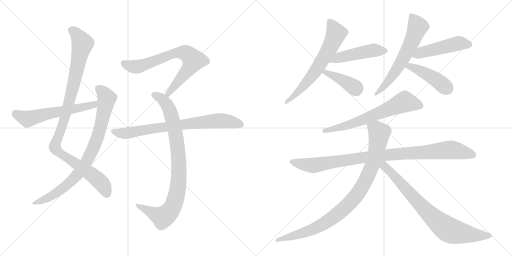
t = 0.00 s
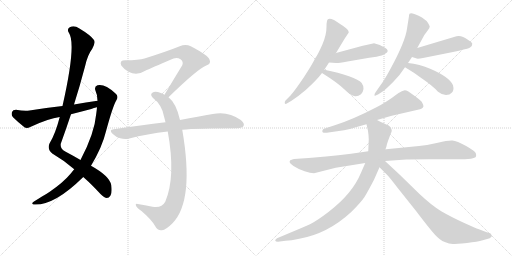
t = 2.65 s
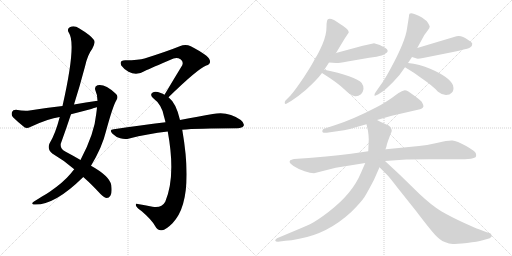
t = 5.30 s
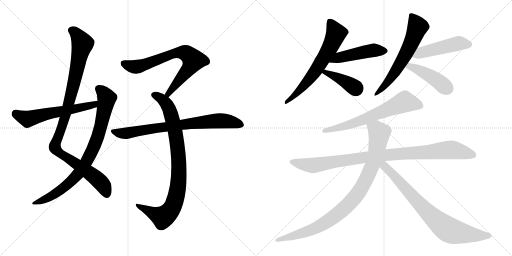
t = 7.95 s
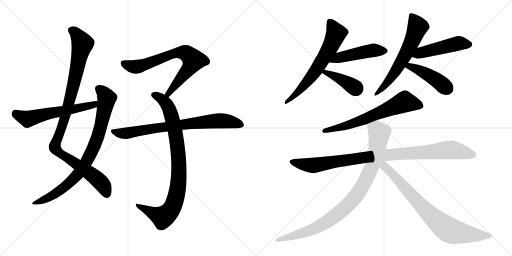
t = 10.60 s
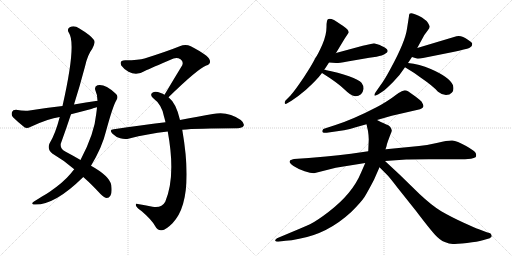
t = 13.25 s

The animated SVG that drew these frames (rendered in a browser with its animation timeline set to each time). Animation: 16 CSS @keyframes rules; one cycle of 13.25 s.

<svg version="1.1" viewBox="0 0 2048 1024" xmlns="http://www.w3.org/2000/svg">
  <g stroke="lightgray" stroke-dasharray="1,1" stroke-width="1" transform="scale(4, 4)">
    <line x1="0" y1="0" x2="256" y2="256"></line>
    <line x1="256" y1="0" x2="0" y2="256"></line>
    <line x1="128" y1="0" x2="128" y2="256"></line>
    <line x1="0" y1="128" x2="256" y2="128"></line>
    <line x1="256" y1="0" x2="512" y2="256"></line>
    <line x1="512" y1="0" x2="256" y2="256"></line>
    <line x1="384" y1="0" x2="384" y2="256"></line>
    <line x1="256" y1="128" x2="512" y2="128"></line>
  </g>
<g transform="scale(1, -1) translate(0, -850)">
   <style type="text/css">
    @keyframes keyframes0 {
      from {
       stroke: black;
       stroke-dashoffset: 1042;
       stroke-width: 128;
       }
       77% {
       animation-timing-function: step-end;
       stroke: black;
       stroke-dashoffset: 0;
       stroke-width: 128;
       }
       to {
       stroke: black;
       stroke-width: 1024;
       }
       }
       #make-me-a-hanzi-animation-0 {
         animation: keyframes0 1.097982s both;
         animation-delay: 0.000000s;
         animation-timing-function: linear;
       }
    @keyframes keyframes1 {
      from {
       stroke: black;
       stroke-dashoffset: 846;
       stroke-width: 128;
       }
       73% {
       animation-timing-function: step-end;
       stroke: black;
       stroke-dashoffset: 0;
       stroke-width: 128;
       }
       to {
       stroke: black;
       stroke-width: 1024;
       }
       }
       #make-me-a-hanzi-animation-1 {
         animation: keyframes1 0.938477s both;
         animation-delay: 1.097982s;
         animation-timing-function: linear;
       }
    @keyframes keyframes2 {
      from {
       stroke: black;
       stroke-dashoffset: 593;
       stroke-width: 128;
       }
       66% {
       animation-timing-function: step-end;
       stroke: black;
       stroke-dashoffset: 0;
       stroke-width: 128;
       }
       to {
       stroke: black;
       stroke-width: 1024;
       }
       }
       #make-me-a-hanzi-animation-2 {
         animation: keyframes2 0.732585s both;
         animation-delay: 2.036459s;
         animation-timing-function: linear;
       }
    @keyframes keyframes3 {
      from {
       stroke: black;
       stroke-dashoffset: 734;
       stroke-width: 128;
       }
       70% {
       animation-timing-function: step-end;
       stroke: black;
       stroke-dashoffset: 0;
       stroke-width: 128;
       }
       to {
       stroke: black;
       stroke-width: 1024;
       }
       }
       #make-me-a-hanzi-animation-3 {
         animation: keyframes3 0.847331s both;
         animation-delay: 2.769044s;
         animation-timing-function: linear;
       }
    @keyframes keyframes4 {
      from {
       stroke: black;
       stroke-dashoffset: 904;
       stroke-width: 128;
       }
       75% {
       animation-timing-function: step-end;
       stroke: black;
       stroke-dashoffset: 0;
       stroke-width: 128;
       }
       to {
       stroke: black;
       stroke-width: 1024;
       }
       }
       #make-me-a-hanzi-animation-4 {
         animation: keyframes4 0.985677s both;
         animation-delay: 3.616375s;
         animation-timing-function: linear;
       }
    @keyframes keyframes5 {
      from {
       stroke: black;
       stroke-dashoffset: 773;
       stroke-width: 128;
       }
       72% {
       animation-timing-function: step-end;
       stroke: black;
       stroke-dashoffset: 0;
       stroke-width: 128;
       }
       to {
       stroke: black;
       stroke-width: 1024;
       }
       }
       #make-me-a-hanzi-animation-5 {
         animation: keyframes5 0.879069s both;
         animation-delay: 4.602052s;
         animation-timing-function: linear;
       }
    @keyframes keyframes6 {
      from {
       stroke: black;
       stroke-dashoffset: 652;
       stroke-width: 128;
       }
       68% {
       animation-timing-function: step-end;
       stroke: black;
       stroke-dashoffset: 0;
       stroke-width: 128;
       }
       to {
       stroke: black;
       stroke-width: 1024;
       }
       }
       #make-me-a-hanzi-animation-6 {
         animation: keyframes6 0.780599s both;
         animation-delay: 5.481121s;
         animation-timing-function: linear;
       }
    @keyframes keyframes7 {
      from {
       stroke: black;
       stroke-dashoffset: 477;
       stroke-width: 128;
       }
       61% {
       animation-timing-function: step-end;
       stroke: black;
       stroke-dashoffset: 0;
       stroke-width: 128;
       }
       to {
       stroke: black;
       stroke-width: 1024;
       }
       }
       #make-me-a-hanzi-animation-7 {
         animation: keyframes7 0.638184s both;
         animation-delay: 6.261720s;
         animation-timing-function: linear;
       }
    @keyframes keyframes8 {
      from {
       stroke: black;
       stroke-dashoffset: 399;
       stroke-width: 128;
       }
       56% {
       animation-timing-function: step-end;
       stroke: black;
       stroke-dashoffset: 0;
       stroke-width: 128;
       }
       to {
       stroke: black;
       stroke-width: 1024;
       }
       }
       #make-me-a-hanzi-animation-8 {
         animation: keyframes8 0.574707s both;
         animation-delay: 6.899904s;
         animation-timing-function: linear;
       }
    @keyframes keyframes9 {
      from {
       stroke: black;
       stroke-dashoffset: 629;
       stroke-width: 128;
       }
       67% {
       animation-timing-function: step-end;
       stroke: black;
       stroke-dashoffset: 0;
       stroke-width: 128;
       }
       to {
       stroke: black;
       stroke-width: 1024;
       }
       }
       #make-me-a-hanzi-animation-9 {
         animation: keyframes9 0.761882s both;
         animation-delay: 7.474611s;
         animation-timing-function: linear;
       }
    @keyframes keyframes10 {
      from {
       stroke: black;
       stroke-dashoffset: 487;
       stroke-width: 128;
       }
       61% {
       animation-timing-function: step-end;
       stroke: black;
       stroke-dashoffset: 0;
       stroke-width: 128;
       }
       to {
       stroke: black;
       stroke-width: 1024;
       }
       }
       #make-me-a-hanzi-animation-10 {
         animation: keyframes10 0.646322s both;
         animation-delay: 8.236493s;
         animation-timing-function: linear;
       }
    @keyframes keyframes11 {
      from {
       stroke: black;
       stroke-dashoffset: 443;
       stroke-width: 128;
       }
       59% {
       animation-timing-function: step-end;
       stroke: black;
       stroke-dashoffset: 0;
       stroke-width: 128;
       }
       to {
       stroke: black;
       stroke-width: 1024;
       }
       }
       #make-me-a-hanzi-animation-11 {
         animation: keyframes11 0.610514s both;
         animation-delay: 8.882815s;
         animation-timing-function: linear;
       }
    @keyframes keyframes12 {
      from {
       stroke: black;
       stroke-dashoffset: 660;
       stroke-width: 128;
       }
       68% {
       animation-timing-function: step-end;
       stroke: black;
       stroke-dashoffset: 0;
       stroke-width: 128;
       }
       to {
       stroke: black;
       stroke-width: 1024;
       }
       }
       #make-me-a-hanzi-animation-12 {
         animation: keyframes12 0.787109s both;
         animation-delay: 9.493329s;
         animation-timing-function: linear;
       }
    @keyframes keyframes13 {
      from {
       stroke: black;
       stroke-dashoffset: 991;
       stroke-width: 128;
       }
       76% {
       animation-timing-function: step-end;
       stroke: black;
       stroke-dashoffset: 0;
       stroke-width: 128;
       }
       to {
       stroke: black;
       stroke-width: 1024;
       }
       }
       #make-me-a-hanzi-animation-13 {
         animation: keyframes13 1.056478s both;
         animation-delay: 10.280438s;
         animation-timing-function: linear;
       }
    @keyframes keyframes14 {
      from {
       stroke: black;
       stroke-dashoffset: 948;
       stroke-width: 128;
       }
       76% {
       animation-timing-function: step-end;
       stroke: black;
       stroke-dashoffset: 0;
       stroke-width: 128;
       }
       to {
       stroke: black;
       stroke-width: 1024;
       }
       }
       #make-me-a-hanzi-animation-14 {
         animation: keyframes14 1.021484s both;
         animation-delay: 11.336916s;
         animation-timing-function: linear;
       }
    @keyframes keyframes15 {
      from {
       stroke: black;
       stroke-dashoffset: 793;
       stroke-width: 128;
       }
       72% {
       animation-timing-function: step-end;
       stroke: black;
       stroke-dashoffset: 0;
       stroke-width: 128;
       }
       to {
       stroke: black;
       stroke-width: 1024;
       }
       }
       #make-me-a-hanzi-animation-15 {
         animation: keyframes15 0.895345s both;
         animation-delay: 12.358400s;
         animation-timing-function: linear;
       }
</style>
<path d="M 333.0 142.0 Q 364.0 115.0 402.0 74.0 Q 418.0 59.0 427.0 58.0 Q 436.0 58.0 442.0 68.0 Q 449.0 78.0 445.0 110.0 Q 438.0 146.0 364.0 187.0 L 322.0 210.0 Q 295.0 226.0 261.0 244.0 Q 240.0 254.0 243.0 275.0 Q 264.0 333.0 284.0 393.0 L 296.0 432.0 Q 320.0 508.0 340.0 584.0 Q 350.0 630.0 369.0 655.0 Q 382.0 677.0 376.0 690.0 Q 363.0 709.0 316.0 737.0 Q 297.0 750.0 279.0 741.0 Q 266.0 734.0 276.0 718.0 Q 306.0 673.0 250.0 426.0 L 239.0 382.0 Q 221.0 313.0 198.0 276.0 Q 188.0 254.0 209.0 236.0 Q 257.0 208.0 297.0 173.0 L 333.0 142.0 Z" fill="lightgray"></path> 
<path d="M 297.0 173.0 Q 290.0 166.0 284.0 157.0 Q 253.0 120.0 199.0 83.0 Q 186.0 74.0 168.0 64.0 Q 152.0 54.0 136.0 44.0 Q 123.0 35.0 134.0 32.0 Q 215.0 26.0 330.0 139.0 Q 331.0 140.0 333.0 142.0 L 364.0 187.0 Q 409.0 262.0 424.0 325.0 Q 452.0 428.0 466.0 450.0 Q 476.0 466.0 461.0 477.0 Q 419.0 516.0 390.0 509.0 Q 377.0 505.0 381.0 490.0 Q 390.0 471.0 390.0 447.0 L 388.0 421.0 Q 387.0 409.0 385.0 395.0 Q 378.0 316.0 322.0 210.0 L 297.0 173.0 Z" fill="lightgray"></path> 
<path d="M 390.0 447.0 Q 344.0 441.0 296.0 432.0 L 250.0 426.0 Q 186.0 419.0 118.0 408.0 Q 97.0 405.0 64.0 411.0 Q 51.0 411.0 48.0 402.0 Q 44.0 390.0 52.0 381.0 Q 71.0 362.0 99.0 340.0 Q 109.0 336.0 121.0 342.0 Q 193.0 376.0 239.0 382.0 L 284.0 393.0 Q 323.0 403.0 365.0 414.0 Q 375.0 418.0 388.0 421.0 C 417.0 429.0 420.0 451.0 390.0 447.0 Z" fill="lightgray"></path> 
<path d="M 674.0 461.0 Q 791.0 575.0 825.0 588.0 Q 846.0 595.0 838.0 612.0 Q 834.0 628.0 763.0 665.0 Q 742.0 675.0 719.0 665.0 Q 664.0 643.0 578.0 616.0 Q 556.0 609.0 501.0 609.0 Q 476.0 609.0 485.0 588.0 Q 494.0 575.0 514.0 563.0 Q 547.0 545.0 581.0 567.0 Q 600.0 576.0 694.0 616.0 Q 709.0 622.0 722.0 613.0 Q 735.0 604.0 729.0 589.0 Q 696.0 535.0 658.0 471.0 C 643.0 445.0 652.0 440.0 674.0 461.0 Z" fill="lightgray"></path> 
<path d="M 720.0 370.0 Q 705.0 437.0 674.0 461.0 L 658.0 471.0 Q 651.0 475.0 643.0 478.0 Q 621.0 487.0 611.0 480.0 Q 598.0 473.0 611.0 459.0 Q 648.0 431.0 656.0 384.0 Q 659.0 374.0 662.0 361.0 L 671.0 324.0 Q 704.0 144.0 661.0 43.0 Q 646.0 16.0 610.0 23.0 Q 579.0 29.0 551.0 34.0 Q 539.0 37.0 545.0 25.0 Q 549.0 18.0 567.0 5.0 Q 607.0 -29.0 621.0 -55.0 Q 631.0 -74.0 648.0 -71.0 Q 663.0 -70.0 690.0 -43.0 Q 778.0 47.0 729.0 331.0 L 720.0 370.0 Z" fill="lightgray"></path> 
<path d="M 729.0 331.0 Q 786.0 337.0 950.0 337.0 Q 969.0 338.0 974.0 346.0 Q 980.0 356.0 963.0 370.0 Q 912.0 407.0 851.0 394.0 Q 796.0 385.0 720.0 370.0 L 662.0 361.0 Q 565.0 349.0 455.0 333.0 Q 434.0 332.0 450.0 315.0 Q 463.0 302.0 481.0 297.0 Q 500.0 291.0 517.0 296.0 Q 589.0 315.0 671.0 324.0 L 729.0 331.0 Z" fill="lightgray"></path> 
<path d="M 1344.0 638.0 L 1379.0 696.0 L 1395.0 720.0 Q 1395.0 731.0 1374.0 745.0 Q 1369.0 749.0 1336.0 770.0 Q 1320.0 777.0 1314.0 774.0 Q 1306.0 774.0 1306.0 742.0 Q 1306.0 710.0 1289.5 672.5 Q 1273.0 635.0 1262.0 619.0 Q 1246.0 587.0 1215.5 541.5 Q 1185.0 496.0 1162.0 468.0 L 1142.0 448.0 Q 1138.0 441.0 1139.0 437.0 Q 1141.0 432.0 1149.0 437.0 L 1166.0 447.0 Q 1195.0 466.0 1224.0 491.0 Q 1268.0 531.0 1288.0 558.0 L 1297.0 571.0 Q 1306.0 584.0 1316.0 600.0 L 1344.0 638.0 Z" fill="lightgray"></path> 
<path d="M 1496.0 677.0 Q 1493.0 677.0 1451.0 667.0 L 1344.0 638.0 C 1315.0 630.0 1286.0 602.0 1316.0 600.0 L 1344.0 598.0 Q 1350.0 597.0 1390.0 604.0 L 1477.0 619.0 L 1506.0 623.0 Q 1531.0 628.0 1539.0 634.0 Q 1563.0 645.0 1539.0 660.0 Q 1521.0 669.0 1516.0 671.0 L 1496.0 677.0 Z" fill="lightgray"></path> 
<path d="M 1288.0 558.0 Q 1349.0 520.0 1377.0 493.0 Q 1405.0 466.0 1417.0 466.0 Q 1431.0 463.0 1444.0 473.0 Q 1452.0 481.0 1454.0 494.0 Q 1455.0 507.0 1446.0 519.0 Q 1436.0 530.0 1396.0 545.0 Q 1355.0 560.0 1297.0 571.0 C 1268.0 577.0 1263.0 574.0 1288.0 558.0 Z" fill="lightgray"></path> 
<path d="M 1632.0 598.0 L 1648.0 622.0 L 1669.0 658.0 L 1693.0 702.0 Q 1695.0 708.0 1707.0 723.0 L 1717.0 737.0 L 1719.0 744.0 Q 1719.0 746.0 1711.5 759.0 Q 1704.0 772.0 1674.5 787.0 Q 1645.0 802.0 1638.0 795.0 L 1636.0 789.0 L 1636.0 786.0 L 1628.0 735.0 Q 1621.0 683.0 1562.0 575.0 Q 1539.0 532.0 1524.0 512.0 L 1503.0 482.0 Q 1496.0 472.0 1498.0 468.5 Q 1500.0 465.0 1512.0 472.0 L 1532.0 485.0 Q 1543.0 493.0 1572.5 522.5 Q 1602.0 552.0 1620.0 581.0 L 1632.0 598.0 Z" fill="lightgray"></path> 
<path d="M 1648.0 622.0 L 1664.0 617.0 Q 1668.0 613.0 1692.0 618.0 L 1812.0 642.0 Q 1865.0 654.0 1877.0 658.0 Q 1883.0 662.0 1887.0 666.0 Q 1889.0 674.0 1889.0 675.0 Q 1889.0 680.0 1873.0 690.0 Q 1845.0 711.0 1826.0 705.0 L 1669.0 658.0 C 1640.0 649.0 1619.0 631.0 1648.0 622.0 Z" fill="lightgray"></path> 
<path d="M 1620.0 581.0 Q 1656.0 560.0 1685.0 538.0 Q 1732.0 506.0 1752.0 483.0 Q 1768.0 470.0 1784.0 470.0 Q 1799.0 470.0 1808.0 480.0 Q 1817.0 489.0 1812.0 509.0 Q 1799.0 541.0 1723.0 574.0 Q 1677.0 594.0 1632.0 598.0 C 1602.0 601.0 1594.0 596.0 1620.0 581.0 Z" fill="lightgray"></path> 
<path d="M 1607.0 485.0 Q 1599.0 482.0 1572.5 462.5 Q 1546.0 443.0 1504.0 420.0 Q 1413.0 373.0 1342.0 350.0 L 1299.0 336.0 Q 1292.0 335.0 1290.0 329.0 Q 1285.0 317.0 1307.0 319.0 L 1376.0 329.0 Q 1400.0 334.0 1423.0 341.0 L 1466.0 353.0 L 1508.0 370.0 L 1567.0 387.0 L 1680.0 413.0 Q 1697.0 418.0 1693.0 430.0 Q 1692.0 433.0 1686.0 444.0 Q 1684.0 447.0 1659.0 466.0 L 1632.0 485.0 Q 1625.0 489.0 1619.0 489.0 L 1607.0 485.0 Z" fill="lightgray"></path> 
<path d="M 1473.0 245.0 L 1404.0 235.0 Q 1353.0 228.0 1304.0 224.0 L 1235.0 218.0 L 1176.0 214.0 Q 1160.0 210.0 1160.0 207.0 Q 1153.0 200.0 1174.0 186.5 Q 1195.0 173.0 1218.5 165.0 Q 1242.0 157.0 1256.0 157.0 L 1343.0 179.0 L 1461.0 198.0 L 1540.0 206.0 L 1625.0 212.0 Q 1632.0 213.0 1714.0 213.0 L 1836.0 213.0 Q 1860.0 213.0 1884.0 215.0 Q 1897.0 218.0 1902.0 221.0 Q 1906.0 225.0 1904.0 235.0 Q 1902.0 245.0 1864.5 266.0 Q 1827.0 287.0 1809.5 288.0 Q 1792.0 289.0 1751.5 279.5 Q 1711.0 270.0 1676.0 266.0 L 1544.0 253.0 L 1473.0 245.0 Z" fill="lightgray"></path> 
<path d="M 1466.0 353.0 L 1472.0 326.0 Q 1474.0 315.0 1475.0 292.0 L 1473.0 245.0 L 1461.0 198.0 L 1444.0 159.0 Q 1410.0 76.0 1315.0 3.0 Q 1268.0 -33.0 1240.0 -47.0 Q 1211.0 -60.0 1158.0 -82.0 L 1108.0 -103.0 Q 1099.0 -109.0 1101.0 -113.0 Q 1102.0 -117.0 1112.0 -117.0 L 1142.0 -113.0 Q 1164.0 -112.0 1197.0 -105.0 Q 1311.0 -85.0 1406.0 3.0 Q 1444.0 41.0 1458.0 62.0 Q 1471.0 83.0 1496.0 131.0 L 1518.0 181.0 L 1546.0 265.0 Q 1547.0 273.0 1552.0 286.0 L 1562.0 313.0 Q 1568.0 325.0 1567.0 329.0 Q 1563.0 346.0 1548.0 351.0 Q 1542.0 353.0 1508.0 370.0 C 1481.0 383.0 1459.0 382.0 1466.0 353.0 Z" fill="lightgray"></path> 
<path d="M 1518.0 181.0 L 1548.0 151.0 Q 1558.0 141.0 1591.0 98.0 L 1665.0 5.0 Q 1719.0 -66.0 1740.0 -89.0 Q 1760.0 -111.0 1779.0 -118.0 Q 1797.0 -125.0 1811.0 -126.0 Q 1824.0 -126.0 1868.0 -122.0 Q 1911.0 -117.0 1931.0 -111.0 L 1959.0 -103.0 L 1961.0 -101.0 Q 1973.0 -95.0 1961.0 -83.0 L 1947.0 -79.0 L 1913.0 -66.0 Q 1906.0 -64.0 1855.0 -41.0 Q 1803.0 -17.0 1765.0 5.0 Q 1727.0 28.0 1678.0 74.0 L 1598.0 152.0 L 1540.0 206.0 C 1518.0 226.0 1493.0 206.0 1518.0 181.0 Z" fill="lightgray"></path> 
      <clipPath id="make-me-a-hanzi-clip-0">
      <path d="M 333.0 142.0 Q 364.0 115.0 402.0 74.0 Q 418.0 59.0 427.0 58.0 Q 436.0 58.0 442.0 68.0 Q 449.0 78.0 445.0 110.0 Q 438.0 146.0 364.0 187.0 L 322.0 210.0 Q 295.0 226.0 261.0 244.0 Q 240.0 254.0 243.0 275.0 Q 264.0 333.0 284.0 393.0 L 296.0 432.0 Q 320.0 508.0 340.0 584.0 Q 350.0 630.0 369.0 655.0 Q 382.0 677.0 376.0 690.0 Q 363.0 709.0 316.0 737.0 Q 297.0 750.0 279.0 741.0 Q 266.0 734.0 276.0 718.0 Q 306.0 673.0 250.0 426.0 L 239.0 382.0 Q 221.0 313.0 198.0 276.0 Q 188.0 254.0 209.0 236.0 Q 257.0 208.0 297.0 173.0 L 333.0 142.0 Z" fill="lightgray"></path>
      </clipPath>
      <path clip-path="url(#make-me-a-hanzi-clip-0)" d="M 285.0 728.0 L 310.0 709.0 L 330.0 673.0 L 267.0 405.0 L 219.0 261.0 L 238.0 238.0 L 389.0 134.0 L 414.0 106.0 L 427.0 73.0 " fill="none" id="make-me-a-hanzi-animation-0" stroke-dasharray="914 1828" stroke-linecap="round"></path>

      <clipPath id="make-me-a-hanzi-clip-1">
      <path d="M 297.0 173.0 Q 290.0 166.0 284.0 157.0 Q 253.0 120.0 199.0 83.0 Q 186.0 74.0 168.0 64.0 Q 152.0 54.0 136.0 44.0 Q 123.0 35.0 134.0 32.0 Q 215.0 26.0 330.0 139.0 Q 331.0 140.0 333.0 142.0 L 364.0 187.0 Q 409.0 262.0 424.0 325.0 Q 452.0 428.0 466.0 450.0 Q 476.0 466.0 461.0 477.0 Q 419.0 516.0 390.0 509.0 Q 377.0 505.0 381.0 490.0 Q 390.0 471.0 390.0 447.0 L 388.0 421.0 Q 387.0 409.0 385.0 395.0 Q 378.0 316.0 322.0 210.0 L 297.0 173.0 Z" fill="lightgray"></path>
      </clipPath>
      <path clip-path="url(#make-me-a-hanzi-clip-1)" d="M 393.0 496.0 L 420.0 470.0 L 427.0 456.0 L 425.0 444.0 L 390.0 301.0 L 341.0 195.0 L 307.0 147.0 L 263.0 105.0 L 209.0 67.0 L 140.0 37.0 " fill="none" id="make-me-a-hanzi-animation-1" stroke-dasharray="718 1436" stroke-linecap="round"></path>

      <clipPath id="make-me-a-hanzi-clip-2">
      <path d="M 390.0 447.0 Q 344.0 441.0 296.0 432.0 L 250.0 426.0 Q 186.0 419.0 118.0 408.0 Q 97.0 405.0 64.0 411.0 Q 51.0 411.0 48.0 402.0 Q 44.0 390.0 52.0 381.0 Q 71.0 362.0 99.0 340.0 Q 109.0 336.0 121.0 342.0 Q 193.0 376.0 239.0 382.0 L 284.0 393.0 Q 323.0 403.0 365.0 414.0 Q 375.0 418.0 388.0 421.0 C 417.0 429.0 420.0 451.0 390.0 447.0 Z" fill="lightgray"></path>
      </clipPath>
      <path clip-path="url(#make-me-a-hanzi-clip-2)" d="M 62.0 397.0 L 110.0 374.0 L 376.0 431.0 L 383.0 441.0 " fill="none" id="make-me-a-hanzi-animation-2" stroke-dasharray="465 930" stroke-linecap="round"></path>

      <clipPath id="make-me-a-hanzi-clip-3">
      <path d="M 674.0 461.0 Q 791.0 575.0 825.0 588.0 Q 846.0 595.0 838.0 612.0 Q 834.0 628.0 763.0 665.0 Q 742.0 675.0 719.0 665.0 Q 664.0 643.0 578.0 616.0 Q 556.0 609.0 501.0 609.0 Q 476.0 609.0 485.0 588.0 Q 494.0 575.0 514.0 563.0 Q 547.0 545.0 581.0 567.0 Q 600.0 576.0 694.0 616.0 Q 709.0 622.0 722.0 613.0 Q 735.0 604.0 729.0 589.0 Q 696.0 535.0 658.0 471.0 C 643.0 445.0 652.0 440.0 674.0 461.0 Z" fill="lightgray"></path>
      </clipPath>
      <path clip-path="url(#make-me-a-hanzi-clip-3)" d="M 496.0 596.0 L 520.0 586.0 L 553.0 584.0 L 683.0 632.0 L 709.0 639.0 L 746.0 636.0 L 774.0 609.0 L 768.0 597.0 L 680.0 486.0 L 677.0 475.0 L 666.0 476.0 " fill="none" id="make-me-a-hanzi-animation-3" stroke-dasharray="606 1212" stroke-linecap="round"></path>

      <clipPath id="make-me-a-hanzi-clip-4">
      <path d="M 720.0 370.0 Q 705.0 437.0 674.0 461.0 L 658.0 471.0 Q 651.0 475.0 643.0 478.0 Q 621.0 487.0 611.0 480.0 Q 598.0 473.0 611.0 459.0 Q 648.0 431.0 656.0 384.0 Q 659.0 374.0 662.0 361.0 L 671.0 324.0 Q 704.0 144.0 661.0 43.0 Q 646.0 16.0 610.0 23.0 Q 579.0 29.0 551.0 34.0 Q 539.0 37.0 545.0 25.0 Q 549.0 18.0 567.0 5.0 Q 607.0 -29.0 621.0 -55.0 Q 631.0 -74.0 648.0 -71.0 Q 663.0 -70.0 690.0 -43.0 Q 778.0 47.0 729.0 331.0 L 720.0 370.0 Z" fill="lightgray"></path>
      </clipPath>
      <path clip-path="url(#make-me-a-hanzi-clip-4)" d="M 616.0 470.0 L 640.0 459.0 L 662.0 439.0 L 677.0 414.0 L 690.0 372.0 L 714.0 229.0 L 712.0 106.0 L 695.0 32.0 L 675.0 -1.0 L 651.0 -19.0 L 554.0 25.0 " fill="none" id="make-me-a-hanzi-animation-4" stroke-dasharray="776 1552" stroke-linecap="round"></path>

      <clipPath id="make-me-a-hanzi-clip-5">
      <path d="M 729.0 331.0 Q 786.0 337.0 950.0 337.0 Q 969.0 338.0 974.0 346.0 Q 980.0 356.0 963.0 370.0 Q 912.0 407.0 851.0 394.0 Q 796.0 385.0 720.0 370.0 L 662.0 361.0 Q 565.0 349.0 455.0 333.0 Q 434.0 332.0 450.0 315.0 Q 463.0 302.0 481.0 297.0 Q 500.0 291.0 517.0 296.0 Q 589.0 315.0 671.0 324.0 L 729.0 331.0 Z" fill="lightgray"></path>
      </clipPath>
      <path clip-path="url(#make-me-a-hanzi-clip-5)" d="M 452.0 324.0 L 507.0 317.0 L 863.0 367.0 L 909.0 366.0 L 963.0 352.0 " fill="none" id="make-me-a-hanzi-animation-5" stroke-dasharray="645 1290" stroke-linecap="round"></path>

      <clipPath id="make-me-a-hanzi-clip-6">
      <path d="M 1344.0 638.0 L 1379.0 696.0 L 1395.0 720.0 Q 1395.0 731.0 1374.0 745.0 Q 1369.0 749.0 1336.0 770.0 Q 1320.0 777.0 1314.0 774.0 Q 1306.0 774.0 1306.0 742.0 Q 1306.0 710.0 1289.5 672.5 Q 1273.0 635.0 1262.0 619.0 Q 1246.0 587.0 1215.5 541.5 Q 1185.0 496.0 1162.0 468.0 L 1142.0 448.0 Q 1138.0 441.0 1139.0 437.0 Q 1141.0 432.0 1149.0 437.0 L 1166.0 447.0 Q 1195.0 466.0 1224.0 491.0 Q 1268.0 531.0 1288.0 558.0 L 1297.0 571.0 Q 1306.0 584.0 1316.0 600.0 L 1344.0 638.0 Z" fill="lightgray"></path>
      </clipPath>
      <path clip-path="url(#make-me-a-hanzi-clip-6)" d="M 1319.0 763.0 L 1344.0 716.0 L 1320.0 660.0 L 1258.0 560.0 L 1198.0 488.0 L 1144.0 442.0 " fill="none" id="make-me-a-hanzi-animation-6" stroke-dasharray="524 1048" stroke-linecap="round"></path>

      <clipPath id="make-me-a-hanzi-clip-7">
      <path d="M 1496.0 677.0 Q 1493.0 677.0 1451.0 667.0 L 1344.0 638.0 C 1315.0 630.0 1286.0 602.0 1316.0 600.0 L 1344.0 598.0 Q 1350.0 597.0 1390.0 604.0 L 1477.0 619.0 L 1506.0 623.0 Q 1531.0 628.0 1539.0 634.0 Q 1563.0 645.0 1539.0 660.0 Q 1521.0 669.0 1516.0 671.0 L 1496.0 677.0 Z" fill="lightgray"></path>
      </clipPath>
      <path clip-path="url(#make-me-a-hanzi-clip-7)" d="M 1323.0 604.0 L 1356.0 620.0 L 1469.0 645.0 L 1538.0 647.0 " fill="none" id="make-me-a-hanzi-animation-7" stroke-dasharray="349 698" stroke-linecap="round"></path>

      <clipPath id="make-me-a-hanzi-clip-8">
      <path d="M 1288.0 558.0 Q 1349.0 520.0 1377.0 493.0 Q 1405.0 466.0 1417.0 466.0 Q 1431.0 463.0 1444.0 473.0 Q 1452.0 481.0 1454.0 494.0 Q 1455.0 507.0 1446.0 519.0 Q 1436.0 530.0 1396.0 545.0 Q 1355.0 560.0 1297.0 571.0 C 1268.0 577.0 1263.0 574.0 1288.0 558.0 Z" fill="lightgray"></path>
      </clipPath>
      <path clip-path="url(#make-me-a-hanzi-clip-8)" d="M 1300.0 559.0 L 1359.0 536.0 L 1426.0 492.0 " fill="none" id="make-me-a-hanzi-animation-8" stroke-dasharray="271 542" stroke-linecap="round"></path>

      <clipPath id="make-me-a-hanzi-clip-9">
      <path d="M 1632.0 598.0 L 1648.0 622.0 L 1669.0 658.0 L 1693.0 702.0 Q 1695.0 708.0 1707.0 723.0 L 1717.0 737.0 L 1719.0 744.0 Q 1719.0 746.0 1711.5 759.0 Q 1704.0 772.0 1674.5 787.0 Q 1645.0 802.0 1638.0 795.0 L 1636.0 789.0 L 1636.0 786.0 L 1628.0 735.0 Q 1621.0 683.0 1562.0 575.0 Q 1539.0 532.0 1524.0 512.0 L 1503.0 482.0 Q 1496.0 472.0 1498.0 468.5 Q 1500.0 465.0 1512.0 472.0 L 1532.0 485.0 Q 1543.0 493.0 1572.5 522.5 Q 1602.0 552.0 1620.0 581.0 L 1632.0 598.0 Z" fill="lightgray"></path>
      </clipPath>
      <path clip-path="url(#make-me-a-hanzi-clip-9)" d="M 1644.0 790.0 L 1670.0 741.0 L 1645.0 678.0 L 1574.0 553.0 L 1544.0 513.0 L 1504.0 474.0 " fill="none" id="make-me-a-hanzi-animation-9" stroke-dasharray="501 1002" stroke-linecap="round"></path>

      <clipPath id="make-me-a-hanzi-clip-10">
      <path d="M 1648.0 622.0 L 1664.0 617.0 Q 1668.0 613.0 1692.0 618.0 L 1812.0 642.0 Q 1865.0 654.0 1877.0 658.0 Q 1883.0 662.0 1887.0 666.0 Q 1889.0 674.0 1889.0 675.0 Q 1889.0 680.0 1873.0 690.0 Q 1845.0 711.0 1826.0 705.0 L 1669.0 658.0 C 1640.0 649.0 1619.0 631.0 1648.0 622.0 Z" fill="lightgray"></path>
      </clipPath>
      <path clip-path="url(#make-me-a-hanzi-clip-10)" d="M 1654.0 627.0 L 1827.0 676.0 L 1878.0 673.0 " fill="none" id="make-me-a-hanzi-animation-10" stroke-dasharray="359 718" stroke-linecap="round"></path>

      <clipPath id="make-me-a-hanzi-clip-11">
      <path d="M 1620.0 581.0 Q 1656.0 560.0 1685.0 538.0 Q 1732.0 506.0 1752.0 483.0 Q 1768.0 470.0 1784.0 470.0 Q 1799.0 470.0 1808.0 480.0 Q 1817.0 489.0 1812.0 509.0 Q 1799.0 541.0 1723.0 574.0 Q 1677.0 594.0 1632.0 598.0 C 1602.0 601.0 1594.0 596.0 1620.0 581.0 Z" fill="lightgray"></path>
      </clipPath>
      <path clip-path="url(#make-me-a-hanzi-clip-11)" d="M 1629.0 581.0 L 1639.0 585.0 L 1723.0 545.0 L 1790.0 495.0 " fill="none" id="make-me-a-hanzi-animation-11" stroke-dasharray="315 630" stroke-linecap="round"></path>

      <clipPath id="make-me-a-hanzi-clip-12">
      <path d="M 1607.0 485.0 Q 1599.0 482.0 1572.5 462.5 Q 1546.0 443.0 1504.0 420.0 Q 1413.0 373.0 1342.0 350.0 L 1299.0 336.0 Q 1292.0 335.0 1290.0 329.0 Q 1285.0 317.0 1307.0 319.0 L 1376.0 329.0 Q 1400.0 334.0 1423.0 341.0 L 1466.0 353.0 L 1508.0 370.0 L 1567.0 387.0 L 1680.0 413.0 Q 1697.0 418.0 1693.0 430.0 Q 1692.0 433.0 1686.0 444.0 Q 1684.0 447.0 1659.0 466.0 L 1632.0 485.0 Q 1625.0 489.0 1619.0 489.0 L 1607.0 485.0 Z" fill="lightgray"></path>
      </clipPath>
      <path clip-path="url(#make-me-a-hanzi-clip-12)" d="M 1680.0 426.0 L 1617.0 442.0 L 1412.0 356.0 L 1299.0 326.0 " fill="none" id="make-me-a-hanzi-animation-12" stroke-dasharray="532 1064" stroke-linecap="round"></path>

      <clipPath id="make-me-a-hanzi-clip-13">
      <path d="M 1473.0 245.0 L 1404.0 235.0 Q 1353.0 228.0 1304.0 224.0 L 1235.0 218.0 L 1176.0 214.0 Q 1160.0 210.0 1160.0 207.0 Q 1153.0 200.0 1174.0 186.5 Q 1195.0 173.0 1218.5 165.0 Q 1242.0 157.0 1256.0 157.0 L 1343.0 179.0 L 1461.0 198.0 L 1540.0 206.0 L 1625.0 212.0 Q 1632.0 213.0 1714.0 213.0 L 1836.0 213.0 Q 1860.0 213.0 1884.0 215.0 Q 1897.0 218.0 1902.0 221.0 Q 1906.0 225.0 1904.0 235.0 Q 1902.0 245.0 1864.5 266.0 Q 1827.0 287.0 1809.5 288.0 Q 1792.0 289.0 1751.5 279.5 Q 1711.0 270.0 1676.0 266.0 L 1544.0 253.0 L 1473.0 245.0 Z" fill="lightgray"></path>
      </clipPath>
      <path clip-path="url(#make-me-a-hanzi-clip-13)" d="M 1167.0 203.0 L 1253.0 188.0 L 1539.0 230.0 L 1805.0 251.0 L 1894.0 229.0 " fill="none" id="make-me-a-hanzi-animation-13" stroke-dasharray="863 1726" stroke-linecap="round"></path>

      <clipPath id="make-me-a-hanzi-clip-14">
      <path d="M 1466.0 353.0 L 1472.0 326.0 Q 1474.0 315.0 1475.0 292.0 L 1473.0 245.0 L 1461.0 198.0 L 1444.0 159.0 Q 1410.0 76.0 1315.0 3.0 Q 1268.0 -33.0 1240.0 -47.0 Q 1211.0 -60.0 1158.0 -82.0 L 1108.0 -103.0 Q 1099.0 -109.0 1101.0 -113.0 Q 1102.0 -117.0 1112.0 -117.0 L 1142.0 -113.0 Q 1164.0 -112.0 1197.0 -105.0 Q 1311.0 -85.0 1406.0 3.0 Q 1444.0 41.0 1458.0 62.0 Q 1471.0 83.0 1496.0 131.0 L 1518.0 181.0 L 1546.0 265.0 Q 1547.0 273.0 1552.0 286.0 L 1562.0 313.0 Q 1568.0 325.0 1567.0 329.0 Q 1563.0 346.0 1548.0 351.0 Q 1542.0 353.0 1508.0 370.0 C 1481.0 383.0 1459.0 382.0 1466.0 353.0 Z" fill="lightgray"></path>
      </clipPath>
      <path clip-path="url(#make-me-a-hanzi-clip-14)" d="M 1476.0 348.0 L 1507.0 331.0 L 1516.0 319.0 L 1505.0 240.0 L 1466.0 135.0 L 1424.0 66.0 L 1380.0 19.0 L 1294.0 -45.0 L 1215.0 -81.0 L 1108.0 -111.0 " fill="none" id="make-me-a-hanzi-animation-14" stroke-dasharray="820 1640" stroke-linecap="round"></path>

      <clipPath id="make-me-a-hanzi-clip-15">
      <path d="M 1518.0 181.0 L 1548.0 151.0 Q 1558.0 141.0 1591.0 98.0 L 1665.0 5.0 Q 1719.0 -66.0 1740.0 -89.0 Q 1760.0 -111.0 1779.0 -118.0 Q 1797.0 -125.0 1811.0 -126.0 Q 1824.0 -126.0 1868.0 -122.0 Q 1911.0 -117.0 1931.0 -111.0 L 1959.0 -103.0 L 1961.0 -101.0 Q 1973.0 -95.0 1961.0 -83.0 L 1947.0 -79.0 L 1913.0 -66.0 Q 1906.0 -64.0 1855.0 -41.0 Q 1803.0 -17.0 1765.0 5.0 Q 1727.0 28.0 1678.0 74.0 L 1598.0 152.0 L 1540.0 206.0 C 1518.0 226.0 1493.0 206.0 1518.0 181.0 Z" fill="lightgray"></path>
      </clipPath>
      <path clip-path="url(#make-me-a-hanzi-clip-15)" d="M 1534.0 195.0 L 1537.0 185.0 L 1696.0 15.0 L 1787.0 -64.0 L 1854.0 -84.0 L 1957.0 -92.0 " fill="none" id="make-me-a-hanzi-animation-15" stroke-dasharray="665 1330" stroke-linecap="round"></path>

</g>
</svg>
